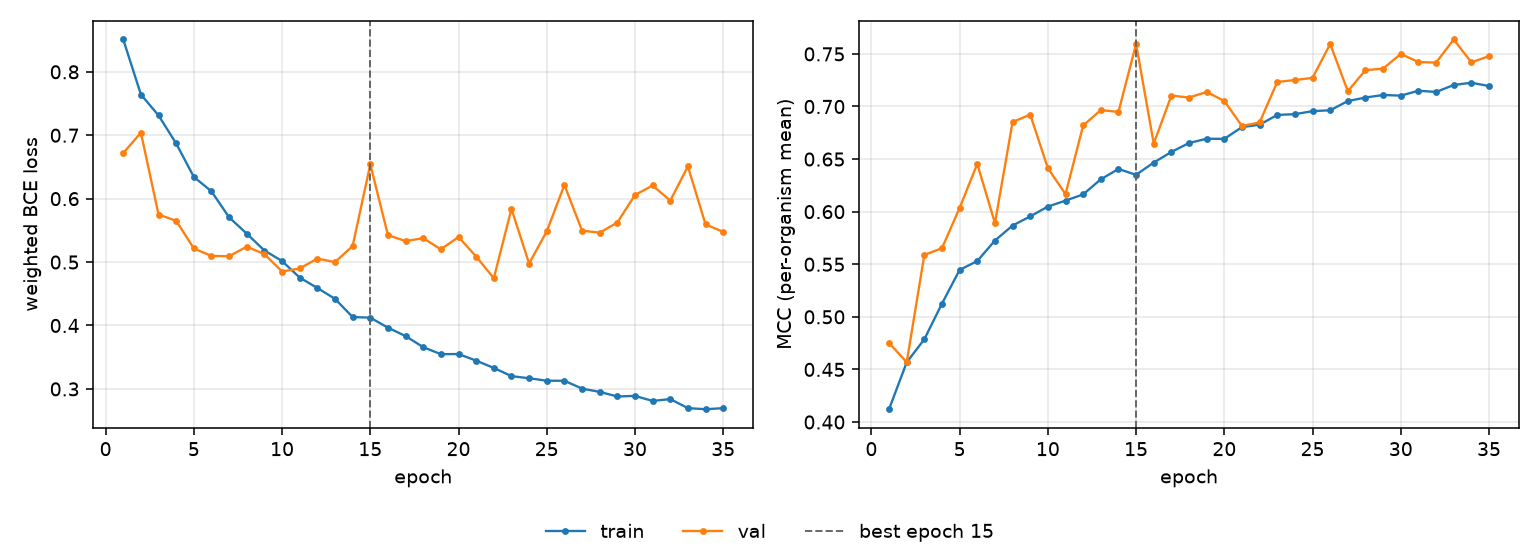

Data behind this chart, as committed beside it:
epoch, tr_loss, vl_loss, tr_mcc, vl_mcc, is_best
1, 0.851, 0.6719, 0.4122, 0.4752, False
2, 0.7642, 0.704, 0.4567, 0.4568, False
3, 0.7312, 0.575, 0.4787, 0.5589, False
4, 0.687, 0.5651, 0.5126, 0.5653, False
5, 0.6342, 0.5215, 0.5446, 0.6036, False
6, 0.6115, 0.5097, 0.5531, 0.6455, False
7, 0.5706, 0.5092, 0.5726, 0.5891, False
8, 0.5447, 0.5243, 0.5868, 0.6852, False
9, 0.5182, 0.5125, 0.5955, 0.6923, False
10, 0.5017, 0.4851, 0.6048, 0.6414, False
11, 0.4755, 0.4899, 0.6105, 0.6167, False
12, 0.4592, 0.5055, 0.6164, 0.6819, False
13, 0.442, 0.4999, 0.6308, 0.6966, False
14, 0.4133, 0.5253, 0.6406, 0.6948, False
15, 0.4124, 0.6541, 0.6351, 0.7595, True
16, 0.3966, 0.5425, 0.6467, 0.6648, False
17, 0.3833, 0.5331, 0.6568, 0.7104, False
18, 0.3658, 0.5377, 0.6653, 0.7085, False
19, 0.3548, 0.5201, 0.6693, 0.7138, False
20, 0.355, 0.5395, 0.6692, 0.7053, False
21, 0.3446, 0.5087, 0.6804, 0.6815, False
22, 0.3331, 0.4746, 0.6827, 0.6848, False
23, 0.3202, 0.584, 0.692, 0.7233, False
24, 0.3168, 0.4977, 0.6927, 0.7252, False
25, 0.3129, 0.5484, 0.6956, 0.7272, False
26, 0.3129, 0.6216, 0.6964, 0.7594, False
27, 0.3005, 0.5496, 0.7052, 0.7145, False
28, 0.2953, 0.5463, 0.7085, 0.7346, False
29, 0.2881, 0.5624, 0.7109, 0.736, False
30, 0.289, 0.6057, 0.7103, 0.75, False
31, 0.281, 0.6208, 0.715, 0.7423, False
32, 0.2839, 0.5969, 0.7138, 0.7417, False
33, 0.2697, 0.6508, 0.7204, 0.7637, False
34, 0.268, 0.5594, 0.7226, 0.742, False
35, 0.2696, 0.5477, 0.7194, 0.7479, False
